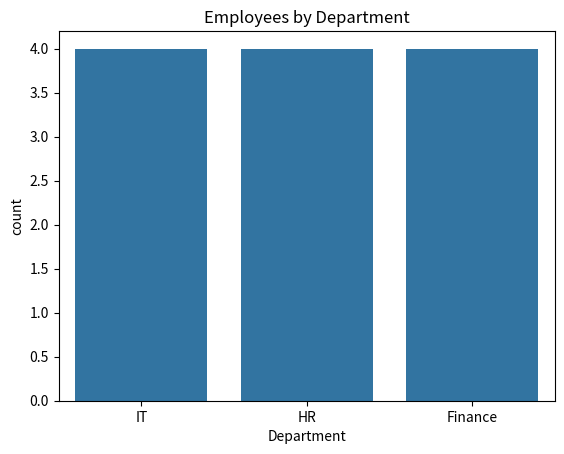
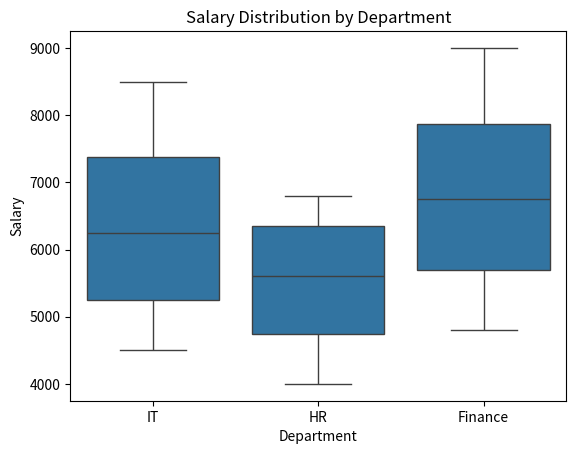
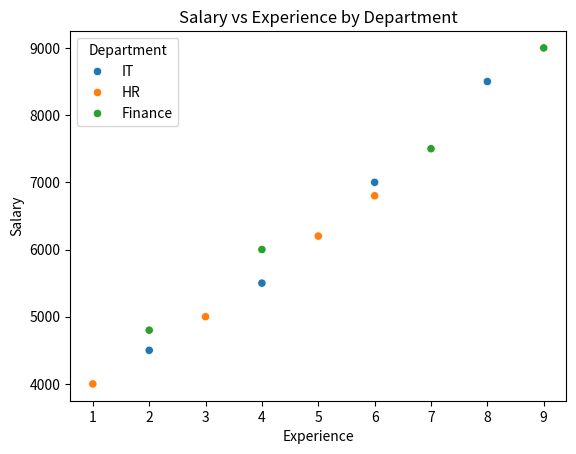
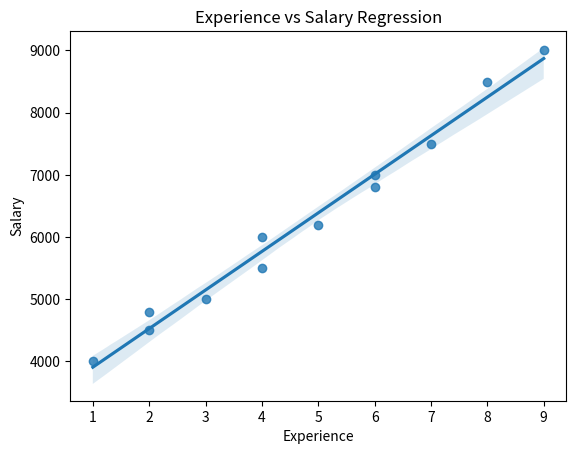
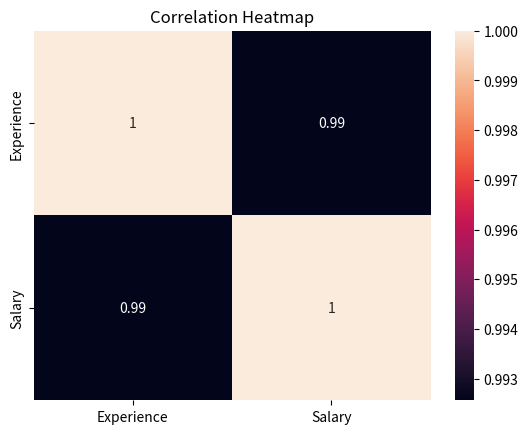

Recreate these plots in Python, in order.
import pandas as pd
import seaborn as sns
import matplotlib.pyplot as plt

data = {
    "Department": [
        "IT", "IT", "IT",
        "HR", "HR", "HR",
        "Finance", "Finance", "Finance",
        "IT", "HR", "Finance"
    ],

    "Experience": [
        2, 4, 6,
        1, 3, 5,
        2, 4, 7,
        8, 6, 9
    ],

    "Salary": [
        4500, 5500, 7000,
        4000, 5000, 6200,
        4800, 6000, 7500,
        8500, 6800, 9000
    ]
}

df = pd.DataFrame(data)

sns.countplot(
    data=df,
    x="Department"
)

plt.title("Employees by Department")

plt.show()

sns.boxplot(
    data=df,
    x="Department",
    y="Salary"
)

plt.title("Salary Distribution by Department")

plt.show()

sns.scatterplot(
    data=df,
    x="Experience",
    y="Salary",
    hue="Department"
)

plt.title("Salary vs Experience by Department")

plt.show()

sns.regplot(
    data=df,
    x="Experience",
    y="Salary"
)

plt.title("Experience vs Salary Regression")

plt.show()

correlation = df[
    ["Experience", "Salary"]
].corr()

sns.heatmap(
    correlation,
    annot=True
)

plt.title("Correlation Heatmap")

plt.show()
